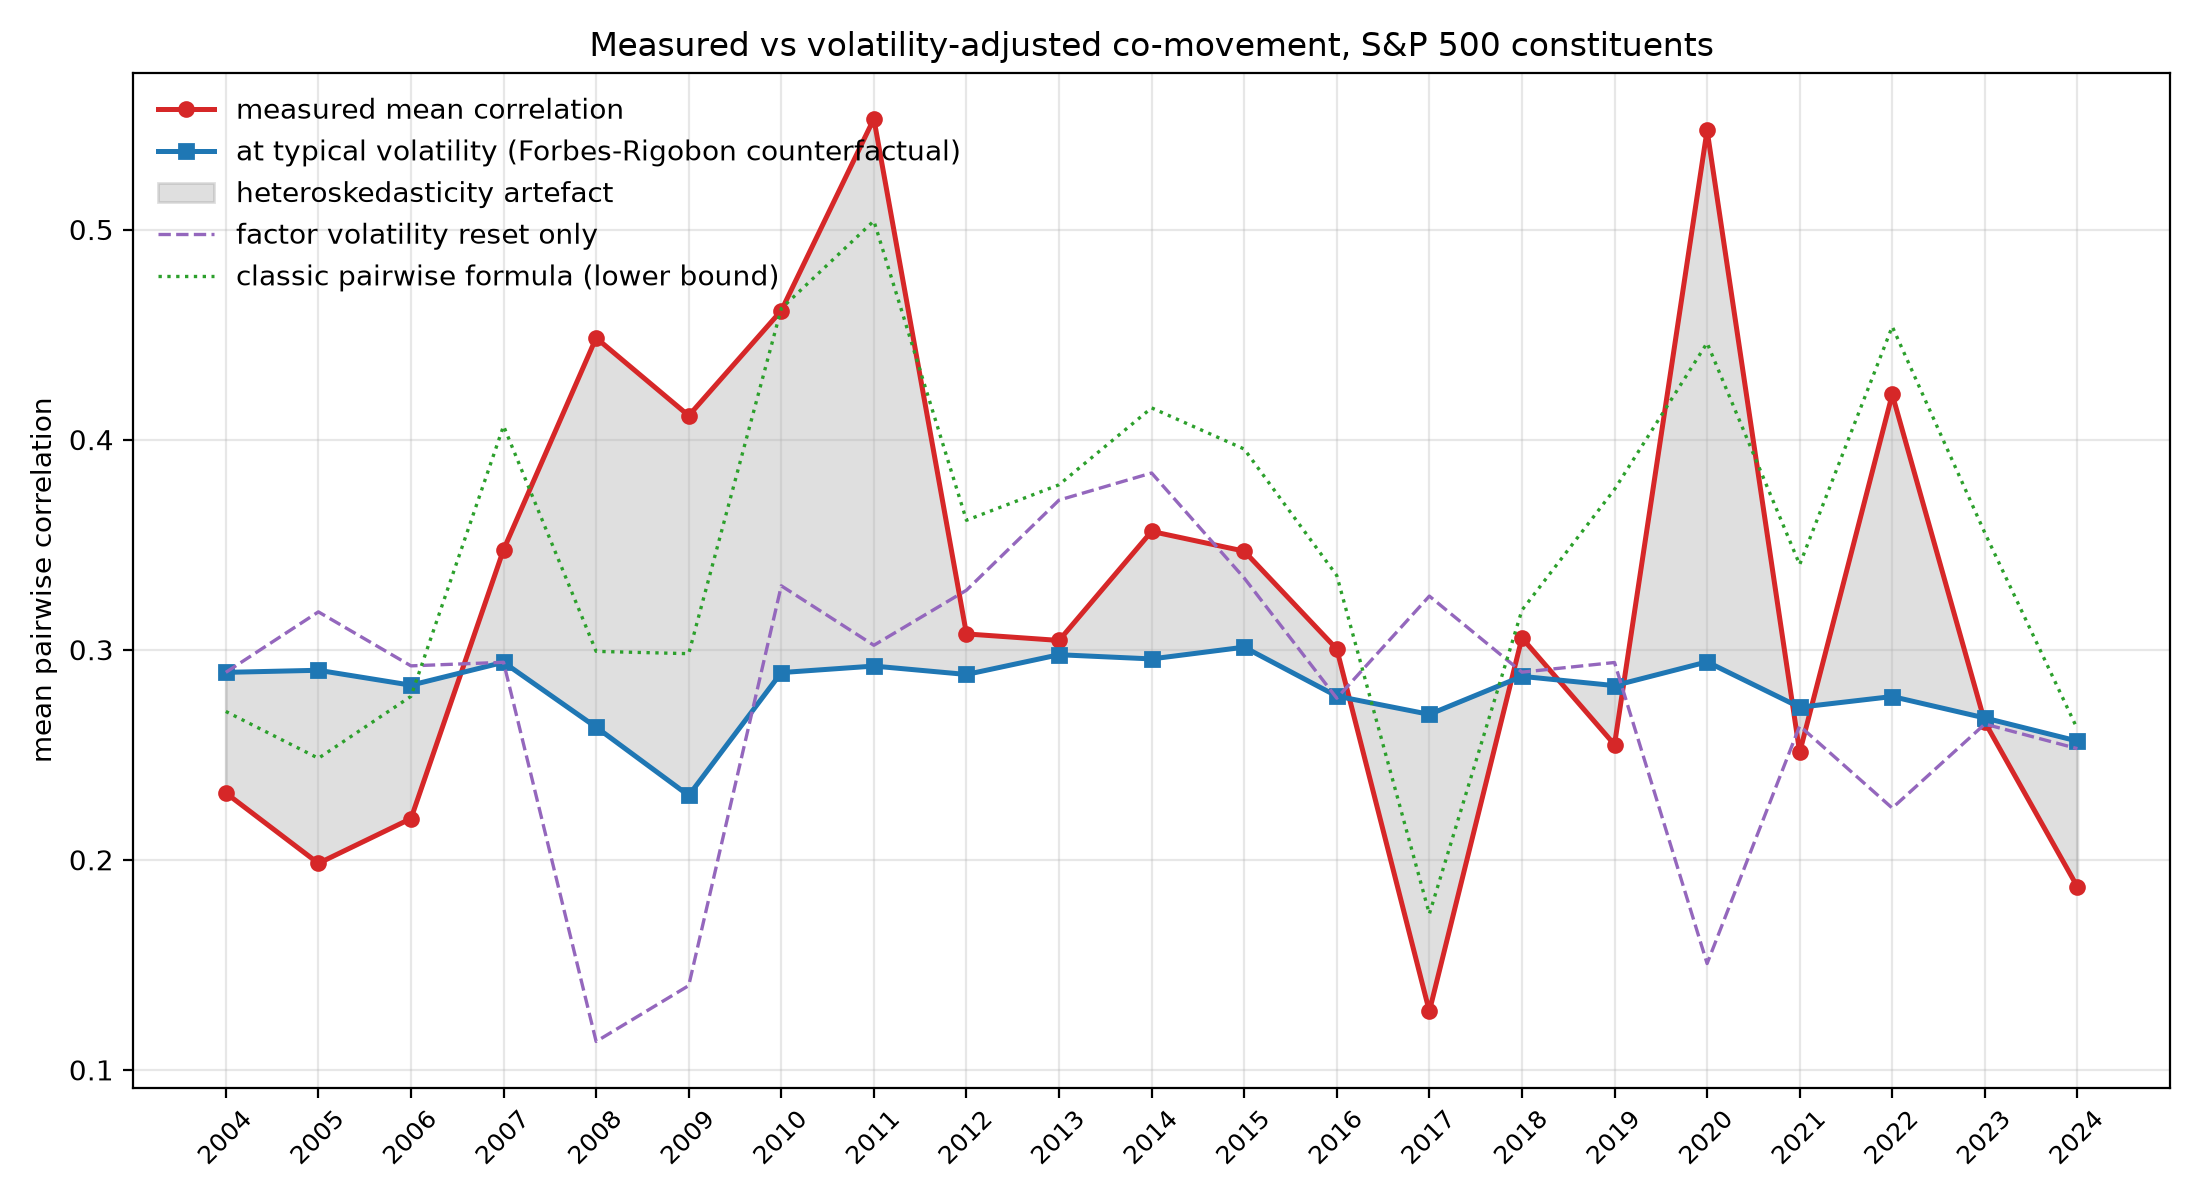

The file beside this chart, header and first rows:
year, mean_corr, mean_corr_fr_pairwise, mean_corr_at_median_factor_vol, mean_corr_at_typical_vol, sigma_m, model_corr, artefact
2004, 0.2318, 0.2706, 0.2892, 0.2892, 0.1201, 0.2311, -0.0573
2005, 0.1983, 0.2483, 0.318, 0.2902, 0.0996, 0.1976, -0.0919
2006, 0.2196, 0.2778, 0.2923, 0.2831, 0.1134, 0.2183, -0.0635
2007, 0.3476, 0.4065, 0.294, 0.294, 0.1621, 0.3476, 0.0536
2008, 0.4484, 0.2992, 0.1135, 0.2631, 0.3715, 0.4469, 0.1853
2009, 0.4114, 0.2981, 0.1401, 0.2306, 0.3166, 0.4077, 0.1809
2010, 0.4614, 0.4624, 0.3304, 0.2891, 0.1925, 0.4612, 0.1723
2011, 0.5527, 0.5041, 0.3021, 0.2922, 0.2513, 0.551, 0.2604
2012, 0.3075, 0.3616, 0.3283, 0.2882, 0.1339, 0.3061, 0.0194
2013, 0.3044, 0.3785, 0.3712, 0.2976, 0.1198, 0.3043, 0.0068
2014, 0.3563, 0.4151, 0.3841, 0.2956, 0.1324, 0.356, 0.0607
2015, 0.3469, 0.3955, 0.3341, 0.3012, 0.1457, 0.345, 0.0457
2016, 0.3003, 0.3353, 0.2769, 0.2779, 0.1503, 0.2979, 0.0224
2017, 0.1279, 0.1742, 0.3255, 0.2692, 0.0711, 0.1266, -0.1413
2018, 0.3056, 0.3188, 0.2893, 0.2873, 0.148, 0.3049, 0.0182
2019, 0.2548, 0.3763, 0.2939, 0.2829, 0.126, 0.2528, -0.028
2020, 0.5473, 0.446, 0.1506, 0.2942, 0.3934, 0.5442, 0.2531
2021, 0.2511, 0.3405, 0.2637, 0.2726, 0.1357, 0.2488, -0.0215
2022, 0.4215, 0.4538, 0.2246, 0.2777, 0.2332, 0.4194, 0.1438
2023, 0.2655, 0.3556, 0.2646, 0.2675, 0.1418, 0.2646, -0.002
2024, 0.1871, 0.2622, 0.2529, 0.2565, 0.1142, 0.1857, -0.0695
